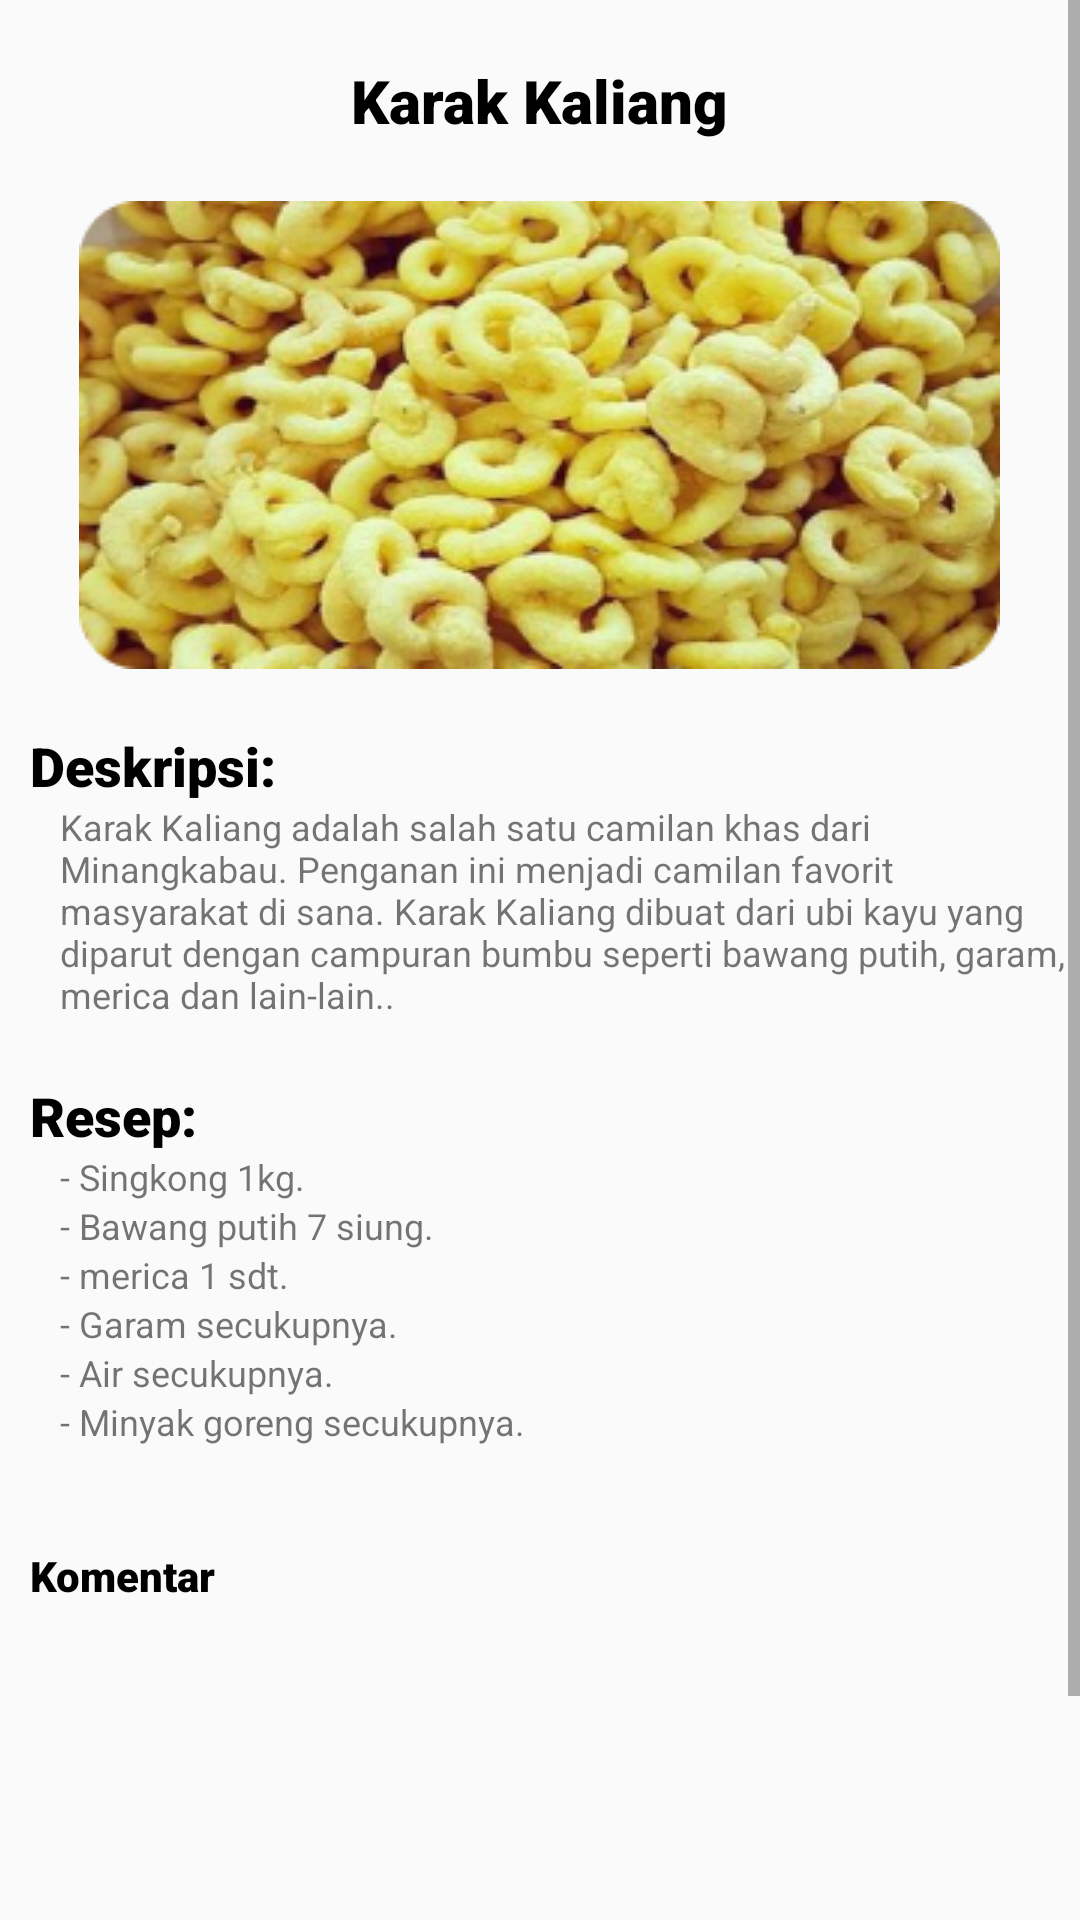

Produce the Android XML layout that renders to this screen, including the resource entries it uses.
<!-- AndroidManifest.xml: application theme Theme.LoginRegisterActivity -->
<!-- res/layout/activity_kue_kering_karak_kaliang.xml -->
<?xml version="1.0" encoding="utf-8"?>
<ScrollView xmlns:android="http://schemas.android.com/apk/res/android"
    xmlns:app="http://schemas.android.com/apk/res-auto"
    xmlns:tools="http://schemas.android.com/tools"
    android:layout_width="match_parent"
    android:layout_height="match_parent"
    tools:context=".KueKeringKarakKaliang"
    android:background="@drawable/bkg">

    <RelativeLayout
        android:layout_width="wrap_content"
        android:layout_height="wrap_content">

        <TextView
            android:layout_width="wrap_content"
            android:layout_height="wrap_content"
            android:text="Karak Kaliang"
            android:layout_centerHorizontal="true"
            android:layout_marginLeft="3000dp"
            android:layout_marginTop="20dp"
            android:textSize="20dp"
            android:textColor="@color/black"
            android:fontFamily="sans-serif-black"
            android:id="@+id/o_txt1"/>

        <ImageView
            android:layout_width="wrap_content"
            android:layout_height="wrap_content"
            android:layout_below="@id/o_txt1"
            android:layout_centerHorizontal="true"
            android:layout_marginTop="20dp"
            android:src="@drawable/karakkaliang"
            android:id="@+id/o_gambar1"/>

        <TextView
            android:layout_width="wrap_content"
            android:layout_height="wrap_content"
            android:layout_below="@id/o_gambar1"
            android:layout_marginTop="20dp"
            android:textSize="18dp"
            android:textColor="@color/black"
            android:fontFamily="sans-serif-black"
            android:paddingLeft="10dp"
            android:text="Deskripsi:"
            android:id="@+id/o_txt2"/>

        <TextView
            android:id="@+id/o_txt3"
            android:layout_width="wrap_content"
            android:layout_height="wrap_content"
            android:layout_below="@id/o_txt2"
            android:fontFamily="sans-serif"
            android:paddingLeft="20dp"
            android:text="Karak Kaliang adalah salah satu camilan khas dari Minangkabau. Penganan ini menjadi camilan favorit masyarakat di sana. Karak Kaliang dibuat dari ubi kayu yang diparut dengan campuran bumbu seperti bawang putih, garam, merica dan lain-lain.. "
            android:textSize="12dp"
            tools:ignore="TextSizeCheck" />

        <TextView
            android:layout_width="wrap_content"
            android:layout_height="wrap_content"
            android:layout_below="@id/o_txt3"
            android:layout_marginTop="20dp"
            android:textSize="18dp"
            android:textColor="@color/black"
            android:fontFamily="sans-serif-black"
            android:paddingLeft="10dp"
            android:text="Resep:"
            android:id="@+id/o_txt4"/>

        <TextView
            android:id="@+id/o_txt5"
            android:layout_width="wrap_content"
            android:layout_height="wrap_content"
            android:layout_below="@id/o_txt4"
            android:fontFamily="sans-serif"
            android:paddingLeft="20dp"
            android:text="- Singkong 1kg."
            android:textSize="12dp"
            tools:ignore="TextSizeCheck" />

        <TextView
            android:id="@+id/o_txt6"
            android:layout_width="wrap_content"
            android:layout_height="wrap_content"
            android:layout_below="@id/o_txt5"
            android:fontFamily="sans-serif"
            android:paddingLeft="20dp"
            android:text="- Bawang putih 7 siung."
            android:textSize="12dp"
            tools:ignore="TextSizeCheck" />

        <TextView
            android:id="@+id/o_txt7"
            android:layout_width="wrap_content"
            android:layout_height="wrap_content"
            android:layout_below="@id/o_txt6"
            android:fontFamily="sans-serif"
            android:paddingLeft="20dp"
            android:text="- merica 1 sdt."
            android:textSize="12dp"
            tools:ignore="TextSizeCheck" />

        <TextView
            android:id="@+id/o_txt8"
            android:layout_width="wrap_content"
            android:layout_height="wrap_content"
            android:layout_below="@id/o_txt7"
            android:fontFamily="sans-serif"
            android:paddingLeft="20dp"
            android:text="- Garam secukupnya. "
            android:textSize="12dp"
            tools:ignore="TextSizeCheck" />

        <TextView
            android:id="@+id/o_txt9"
            android:layout_width="wrap_content"
            android:layout_height="wrap_content"
            android:layout_below="@id/o_txt8"
            android:fontFamily="sans-serif"
            android:paddingLeft="20dp"
            android:text="- Air secukupnya."
            android:textSize="12dp"
            tools:ignore="TextSizeCheck" />

        <TextView
            android:id="@+id/o_txt10"
            android:layout_width="wrap_content"
            android:layout_height="wrap_content"
            android:layout_below="@id/o_txt9"
            android:fontFamily="sans-serif"
            android:paddingLeft="20dp"
            android:text="- Minyak goreng secukupnya."
            android:textSize="12dp"
            tools:ignore="TextSizeCheck" />


        <TextView
            android:id="@+id/komentar"
            android:layout_width="wrap_content"
            android:layout_height="wrap_content"
            android:layout_below="@id/o_txt9"
            android:text="Komentar"
            android:layout_marginTop="50dp"
            android:paddingLeft="10dp"
            android:textColor="@color/black"
            android:fontFamily="sans-serif-black"/>

        <EditText
            android:id="@+id/btn_komentar"
            android:layout_width="wrap_content"
            android:layout_height="150dp"
            android:layout_below="@id/komentar"
            android:layout_centerHorizontal="true"
            android:width="410dp"
            android:background="@drawable/button_komentar"
            tools:ignore="SpeakableTextPresentCheck" />

        <Button
            android:id="@+id/button_send"
            android:layout_below="@id/btn_komentar"
            android:layout_width="wrap_content"
            android:layout_height="30dp"
            android:layout_marginTop="10dp"
            android:width="4200dp"
            android:background="@drawable/button_send"
            android:text="Send"
            tools:ignore="SpeakableTextPresentCheck,TouchTargetSizeCheck" />

    </RelativeLayout>

</ScrollView>
<!-- resources referenced by this layout -->
<resources>
  <color name="black">#FF000000</color>
  <!-- drawable button_send (drawable) -->
  <?xml version="1.0" encoding="utf-8"?>
  <shape android:shape="rectangle" xmlns:android="http://schemas.android.com/apk/res/android">
  
      <solid android:color="@color/creamy"/>
      <corners android:radius="0dp"/>
  </shape>
  <!-- drawable karakkaliang: png bitmap (drawable, 155307 bytes) -->
  <style name="Theme.LoginRegisterActivity" parent="Theme.AppCompat.Light.DarkActionBar">
          <item name="colorSecondary">@color/choco</item>
          <item name="colorPrimary">@color/cream</item>
      </style>
  <color name="creamy">#F7ECB6</color>
  <color name="choco">#E2BB81</color>
  <color name="cream">#F9F1C9</color>
</resources>
